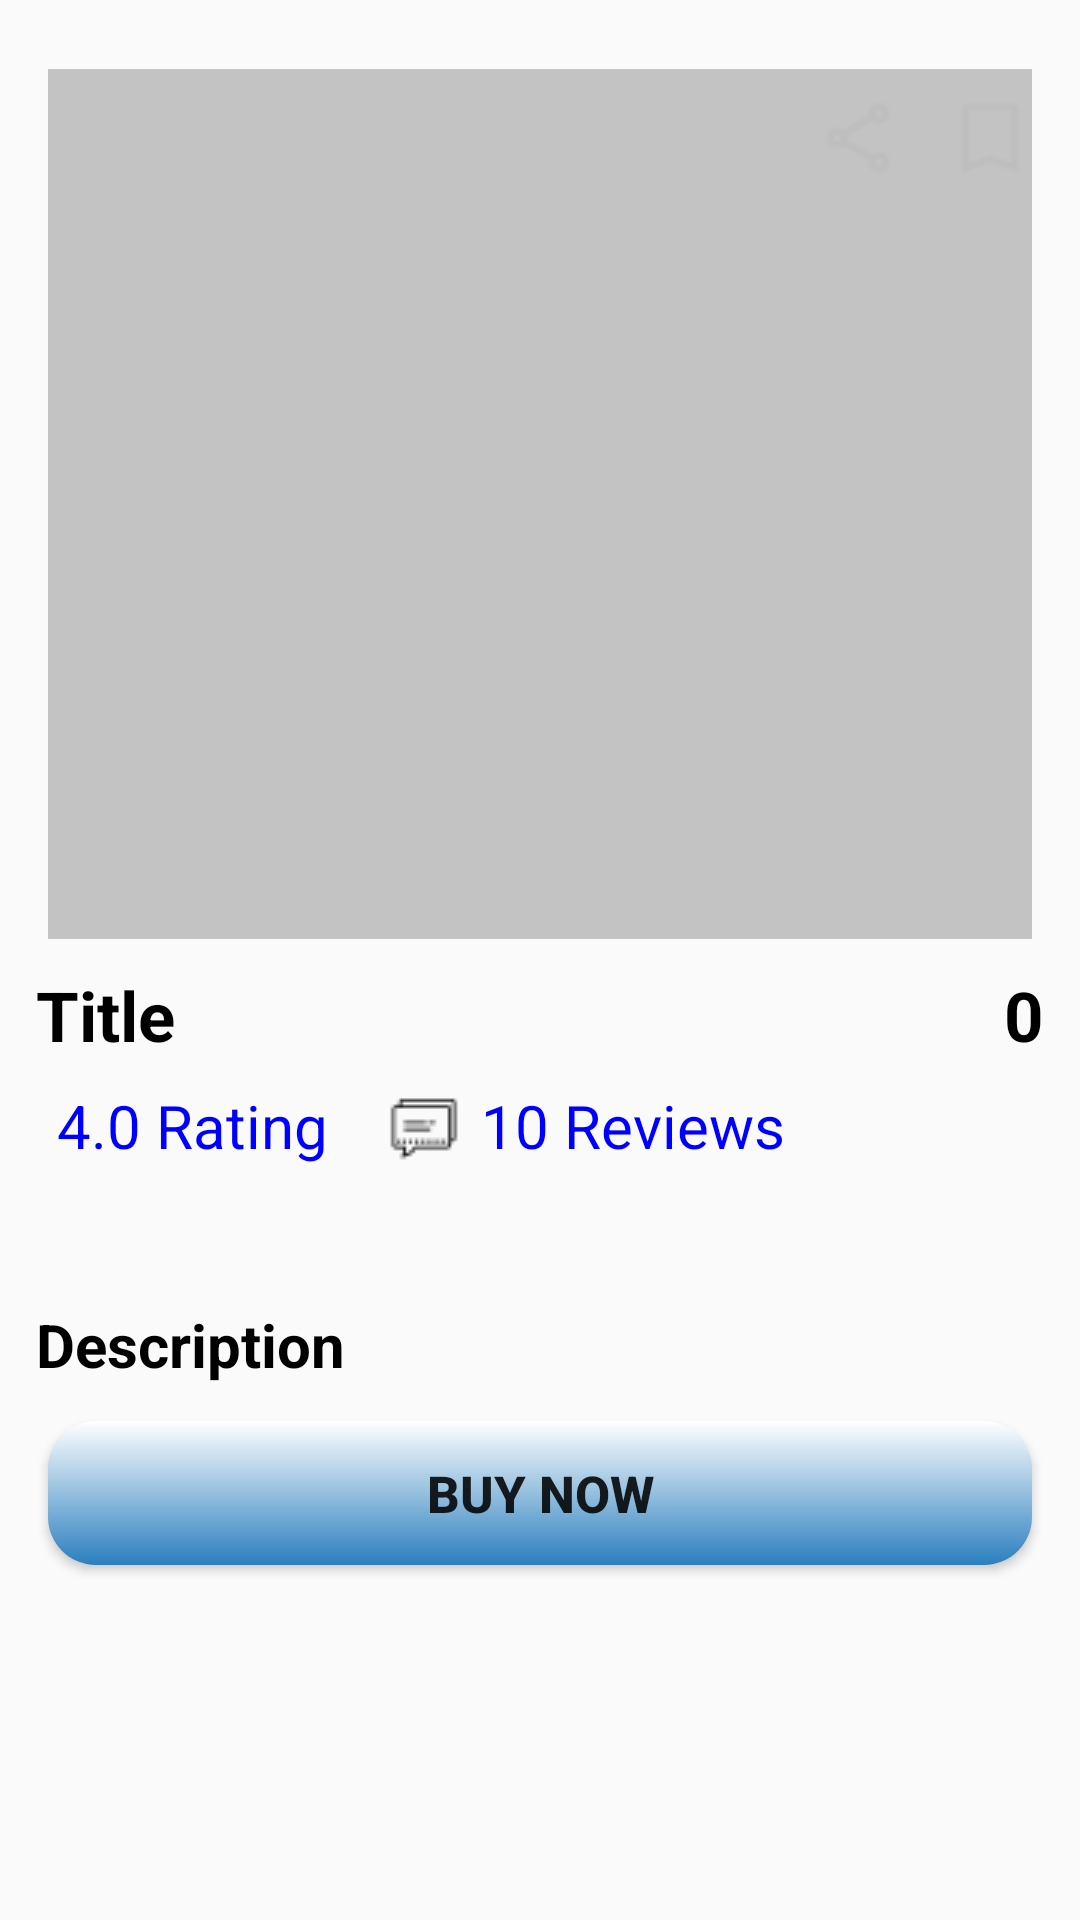

Reconstruct the res/layout file that produces this screen, plus the resources it refers to.
<!-- AndroidManifest.xml: application theme Theme.Ecommerce_Market -->
<!-- res/layout/activity_detail_products.xml -->
<?xml version="1.0" encoding="utf-8"?>
<androidx.constraintlayout.widget.ConstraintLayout xmlns:android="http://schemas.android.com/apk/res/android"
    xmlns:app="http://schemas.android.com/apk/res-auto"
    xmlns:tools="http://schemas.android.com/tools"
    android:id="@+id/main"
    android:layout_width="match_parent"
    android:layout_height="match_parent"
    tools:context=".Detail_Products">

    <ScrollView
        android:layout_width="match_parent"
        android:layout_height="match_parent">

        <LinearLayout
            android:layout_width="match_parent"
            android:layout_height="wrap_content"
            android:orientation="vertical" >

            <androidx.constraintlayout.widget.ConstraintLayout
                android:layout_width="match_parent"
                android:layout_height="wrap_content">

                <ImageView
                    android:id="@+id/ImageBack"
                    android:layout_width="wrap_content"
                    android:layout_height="wrap_content"
                    android:layout_marginStart="16dp"
                    android:layout_marginTop="23dp"
                    app:layout_constraintStart_toStartOf="parent"
                    app:layout_constraintTop_toTopOf="parent"
                    app:srcCompat="@drawable/icon_arrow_back" />

                <ImageView
                    android:id="@+id/imageShare"
                    android:layout_width="wrap_content"
                    android:layout_height="wrap_content"
                    android:layout_marginTop="32dp"
                    android:layout_marginEnd="16dp"
                    app:layout_constraintEnd_toStartOf="@+id/imageBookmark"
                    app:layout_constraintTop_toTopOf="parent"
                    app:srcCompat="@drawable/icon_share" />

                <ImageView
                    android:id="@+id/imageBookmark"
                    android:layout_width="wrap_content"
                    android:layout_height="wrap_content"
                    android:layout_marginTop="32dp"
                    android:layout_marginEnd="16dp"
                    app:layout_constraintEnd_toEndOf="parent"
                    app:layout_constraintTop_toTopOf="parent"
                    app:srcCompat="@drawable/icon_bookmark" />

                <View
                    android:id="@+id/view2"
                    android:layout_width="0dp"
                    android:layout_height="290dp"
                    android:layout_marginStart="16dp"
                    android:layout_marginEnd="16dp"
                    android:layout_marginBottom="8dp"
                    android:background="@color/grey"
                    app:layout_constraintEnd_toEndOf="parent"
                    app:layout_constraintStart_toStartOf="parent"
                    app:layout_constraintTop_toBottomOf="@+id/ImageBack" />

                <ImageView
                    android:id="@+id/imageProduct"
                    android:layout_width="0dp"
                    android:layout_height="0dp"
                    android:layout_margin="15dp"
                    app:layout_constraintBottom_toBottomOf="@+id/view2"
                    app:layout_constraintEnd_toEndOf="@+id/view2"
                    app:layout_constraintHorizontal_bias="0.482"
                    app:layout_constraintStart_toStartOf="@+id/view2"
                    app:layout_constraintTop_toTopOf="@+id/view2"
                    app:layout_constraintVertical_bias="0.466" />
            </androidx.constraintlayout.widget.ConstraintLayout>

            <LinearLayout
                android:layout_width="match_parent"
                android:layout_height="wrap_content"
                android:layout_marginTop="10dp"
                android:orientation="horizontal">

                <TextView
                    android:id="@+id/textViewTitle"
                    android:layout_width="0dp"
                    android:layout_height="wrap_content"
                    android:layout_weight="1"
                    android:layout_marginStart="12dp"
                    android:text="Title"
                    android:textSize="23sp"
                    android:textStyle="bold"
                    android:textColor="@color/black"/>

                <TextView
                    android:id="@+id/textViewPrices"
                    android:layout_width="0dp"
                    android:layout_height="wrap_content"
                    android:layout_weight="1"
                    android:gravity="right"
                    android:textSize="23sp"
                    android:textColor="@color/black"
                    android:textStyle="bold"
                    android:layout_marginEnd="12dp"
                    android:text="0" />
            </LinearLayout>

            <LinearLayout
                android:layout_width="match_parent"
                android:layout_height="wrap_content"
                android:layout_marginTop="8dp"
                android:layout_marginStart="12dp"
                android:orientation="horizontal">

                <ImageView
                    android:id="@+id/imageView17"
                    android:layout_width="wrap_content"
                    android:layout_height="wrap_content"
                    app:srcCompat="@drawable/icon_star" />

                <TextView
                    android:id="@+id/textViewRating"
                    android:layout_width="wrap_content"
                    android:layout_height="wrap_content"
                    android:layout_marginStart="7dp"
                    android:textColor="@color/blue"
                    android:textSize="20sp"
                    android:text="4.0 Rating" />

                <ImageView
                    android:id="@+id/imageView18"
                    android:layout_width="wrap_content"
                    android:layout_height="wrap_content"
                    android:layout_marginTop="1.5dp"
                    android:layout_marginStart="20dp"
                    app:srcCompat="@drawable/icon_comment" />

                <TextView
                    android:id="@+id/textViewReview"
                    android:layout_width="wrap_content"
                    android:layout_height="wrap_content"
                    android:layout_marginStart="7dp"
                    android:textColor="@color/blue"
                    android:textSize="20sp"
                    android:text="10 Reviews" />
            </LinearLayout>

            <View
                android:id="@+id/view5"
                android:layout_width="match_parent"
                android:layout_height="2dp"
                android:layout_marginStart="16dp"
                android:layout_marginEnd="16dp"
                android:layout_marginTop="16dp"
                android:layout_marginBottom="16dp"/>

            <TextView
                android:id="@+id/descriptionTxt"
                android:layout_width="match_parent"
                android:layout_height="wrap_content"
                android:layout_marginStart="12dp"
                android:layout_marginTop="12dp"
                android:text="Description"
                android:textColor="@color/black"
                android:textSize="20sp"
                android:textStyle="bold">
            </TextView>
            <Button
                android:id="@+id/btn_buy"
                android:layout_width="match_parent"
                android:layout_height="wrap_content"
                android:background="@drawable/background_bottom_navigation"
                android:layout_marginTop="12dp"
                android:layout_marginBottom="16dp"
                android:layout_marginStart="16dp"
                android:layout_marginEnd="16dp"
                android:textStyle="bold"
                android:textSize="17sp"
                android:text="Buy now" />
        </LinearLayout>
    </ScrollView>
</androidx.constraintlayout.widget.ConstraintLayout>
<!-- resources referenced by this layout -->
<resources>
  <color name="black">#FF000000</color>
  <color name="blue">#FF0000FF</color>
  <color name="grey">#FAC2C2C2</color>
  <!-- drawable background_bottom_navigation (drawable) -->
  <?xml version="1.0" encoding="utf-8"?>
  <shape xmlns:android="http://schemas.android.com/apk/res/android">
      <gradient
          android:startColor="#2B7FBF"
          android:endColor="#FFFFFF"
          android:angle="90" />
  
      <corners android:radius="16dp"/>
  </shape>
  <!-- drawable icon_bookmark: png bitmap (drawable, 299 bytes) -->
  <!-- drawable icon_comment: png bitmap (drawable, 359 bytes) -->
  <!-- drawable icon_share: png bitmap (drawable, 412 bytes) -->
  <style name="Theme.Ecommerce_Market" parent="Base.Theme.Ecommerce_Market" />
  <style name="Base.Theme.Ecommerce_Market" parent="Theme.AppCompat.DayNight.NoActionBar">
          
          
      </style>
</resources>
